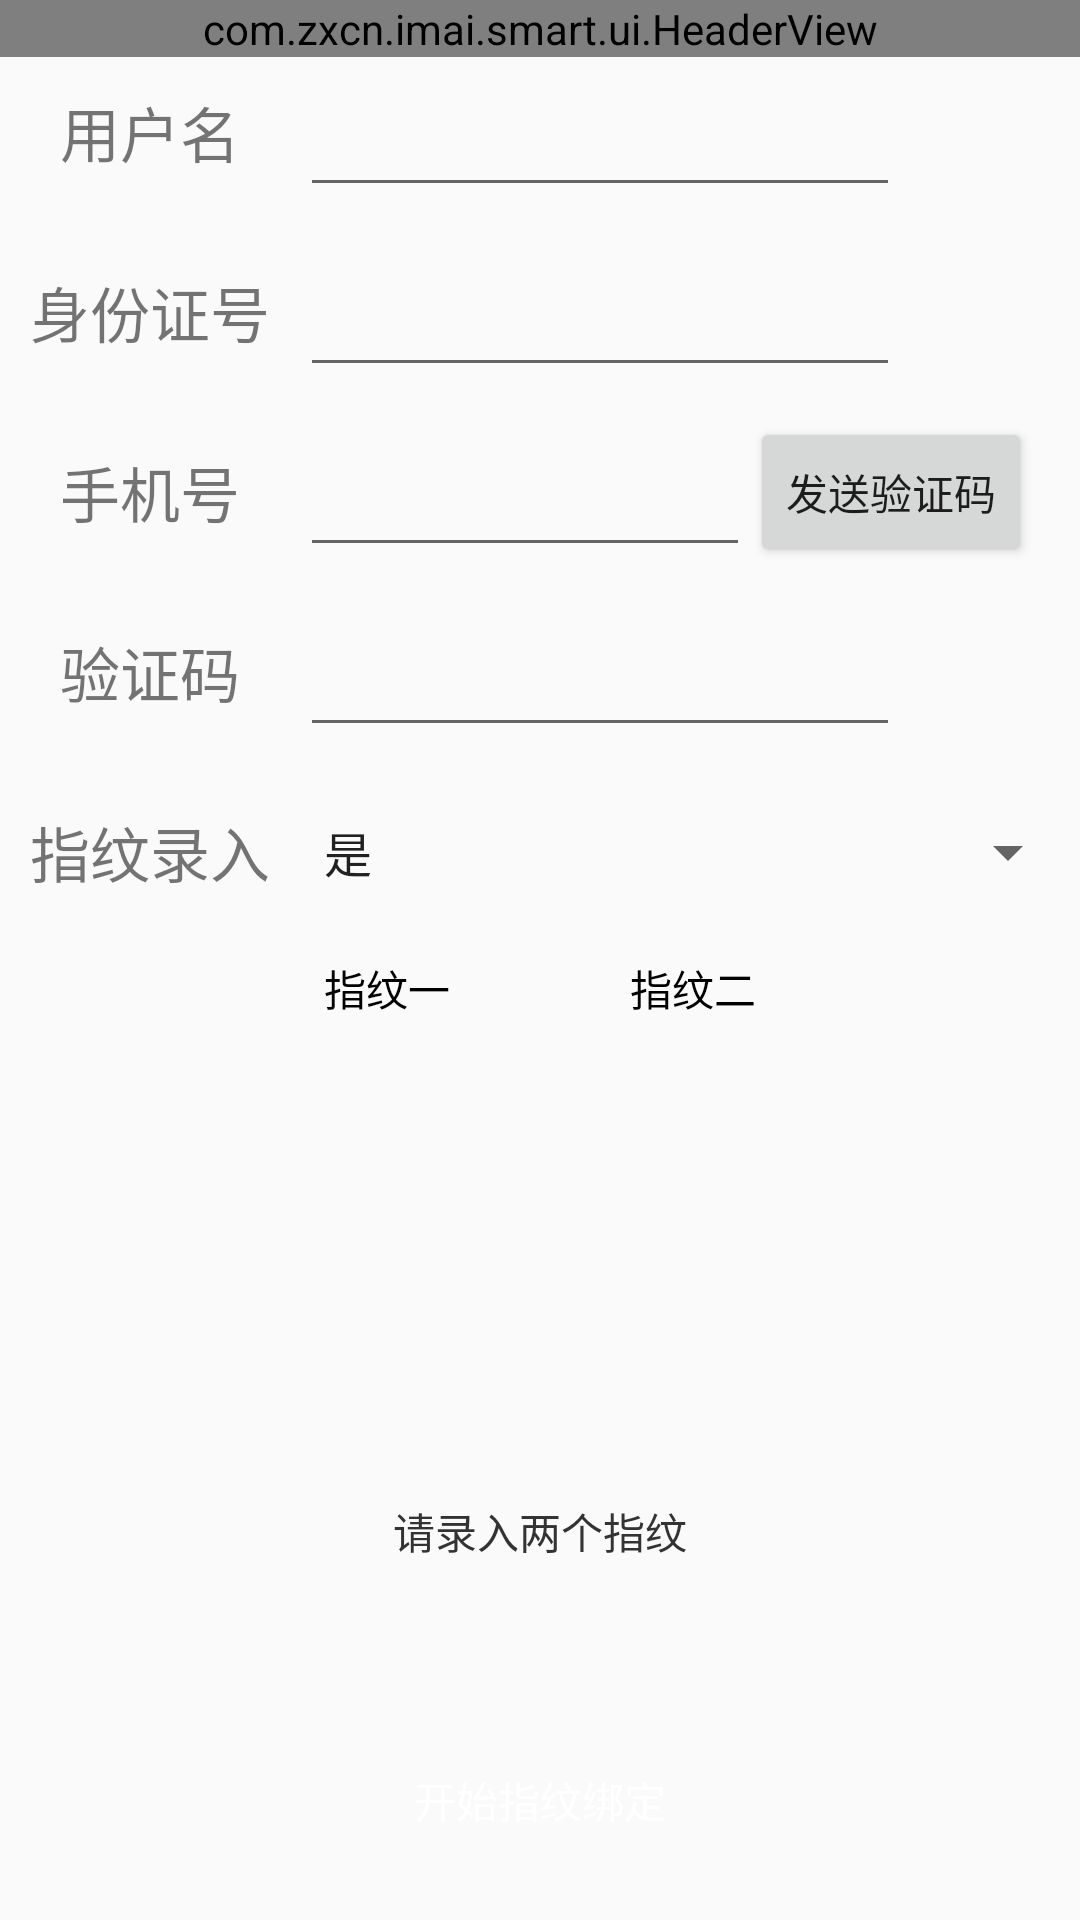

This screen was rendered from an Android layout file. Write that file and the resources it references.
<!-- AndroidManifest.xml: application theme AppTheme -->
<!-- res/layout/activity_finger_bind2.xml -->
<?xml version="1.0" encoding="utf-8"?>
<RelativeLayout xmlns:android="http://schemas.android.com/apk/res/android"
    xmlns:app="http://schemas.android.com/apk/res-auto"
    android:layout_width="match_parent"
    android:layout_height="match_parent">

    <com.zxcn.imai.smart.ui.HeaderView
        android:id="@+id/headerView"
        android:layout_width="match_parent"
        android:layout_height="wrap_content"
        android:layout_alignParentTop="true"
        app:titleText="注册" />

    <LinearLayout
        android:layout_width="match_parent"
        android:layout_height="match_parent"
        android:layout_below="@+id/headerView"
        android:orientation="vertical">

        
        
        
        
        
        
        
        

        <LinearLayout
            android:id="@+id/l1"
            android:layout_width="match_parent"
            android:layout_height="50dp"
            android:layout_marginTop="0dp"
            android:orientation="horizontal">

            <TextView
                android:layout_width="100dp"
                android:layout_height="match_parent"
                android:gravity="center"
                android:scaleType="centerInside"
                android:src="@drawable/ad_login"
                android:text="@string/tv_reg_name"
                android:textSize="20sp" />

            <EditText
                android:id="@+id/mname"
                android:layout_width="200dp"
                android:layout_height="match_parent"
                android:imeOptions="actionDone"
                android:inputType="text"
                android:singleLine="true"
                android:textColor="@color/bg_title_bar"
                android:textSize="20sp" />
        </LinearLayout>

        <LinearLayout
            android:id="@+id/l2"
            android:layout_width="match_parent"
            android:layout_height="50dp"
            android:layout_marginTop="10dp"
            android:orientation="horizontal">

            <TextView
                android:layout_width="100dp"
                android:layout_height="match_parent"
                android:gravity="center"
                android:scaleType="centerInside"
                android:src="@drawable/ad_login"
                android:text="@string/tv_reg_id"
                android:textSize="20sp" />

            <EditText
                android:id="@+id/mid"
                android:layout_width="200dp"
                android:layout_height="match_parent"
                android:digits="0123456789xyzXYZ"
                android:imeOptions="actionDone"
                android:inputType="number"
                android:singleLine="true"
                android:textColor="@color/bg_title_bar"
                android:textSize="18sp" />
        </LinearLayout>

        <LinearLayout
            android:id="@+id/l3"
            android:layout_width="match_parent"
            android:layout_height="50dp"
            android:layout_marginTop="10dp"
            android:orientation="horizontal">

            <TextView
                android:layout_width="100dp"
                android:layout_height="match_parent"
                android:gravity="center"
                android:scaleType="centerInside"
                android:src="@drawable/ad_login"
                android:text="@string/tv_reg_phone"
                android:textSize="20sp" />

            <EditText
                android:id="@+id/mphone"
                android:layout_width="150dp"
                android:layout_height="match_parent"
                android:digits="0123456789xyzXYZ"
                android:imeOptions="actionDone"
                android:inputType="number"
                android:singleLine="true"
                android:textColor="@color/bg_title_bar"
                android:textSize="18sp" />

            <Button
                android:id="@+id/mgetCode"
                android:layout_width="wrap_content"
                android:layout_height="match_parent"
                android:text="@string/tv_reg_yanzheng" />
        </LinearLayout>


        <LinearLayout
            android:id="@+id/l4"
            android:layout_width="match_parent"
            android:layout_height="50dp"
            android:layout_marginTop="10dp"
            android:orientation="horizontal">

            <TextView
                android:layout_width="100dp"
                android:layout_height="match_parent"
                android:gravity="center"
                android:scaleType="centerInside"
                android:src="@drawable/ad_login"
                android:text="@string/tv_reg_yanzhengm"
                android:textSize="20sp" />

            <EditText
                android:id="@+id/myanzheng"
                android:layout_width="200dp"
                android:layout_height="match_parent"
                android:digits="0123456789xyzXYZ"
                android:imeOptions="actionDone"
                android:inputType="number"
                android:singleLine="true"
                android:textColor="@color/bg_title_bar"
                android:textSize="18sp" />
        </LinearLayout>

        <LinearLayout
            android:id="@+id/l5"
            android:layout_width="match_parent"
            android:layout_height="50dp"
            android:layout_marginTop="10dp"
            android:orientation="horizontal">

            <TextView
                android:layout_width="100dp"
                android:layout_height="match_parent"
                android:gravity="center"
                android:scaleType="centerInside"
                android:src="@drawable/ad_login"
                android:text="@string/tv_reg_zhiwen"
                android:textSize="20sp" />

            <Spinner
                android:id="@+id/finger_spinner"
                android:layout_width="match_parent"
                android:layout_height="match_parent"
                android:entries="@array/finger" />

        </LinearLayout>

        <LinearLayout
            android:id="@+id/l6"
            android:layout_width="match_parent"
            android:layout_height="wrap_content"
            android:layout_marginTop="10dp"
            android:gravity="center"
            android:orientation="horizontal">

            <TextView
                android:id="@+id/firstFingerIV"
                android:layout_width="wrap_content"
                android:layout_height="wrap_content"
                android:drawablePadding="5dp"
                android:drawableTop="@drawable/selector_finger"
                android:gravity="center"
                android:scaleType="centerInside"
                android:text="@string/FingerprintOne"
                android:textColor="@color/font_black" />

            <TextView
                android:id="@+id/secondFingerIV"
                android:layout_width="wrap_content"
                android:layout_height="wrap_content"
                android:layout_marginStart="60dp"
                android:drawablePadding="5dp"
                android:drawableTop="@drawable/selector_finger"
                android:gravity="center"
                android:scaleType="centerInside"
                android:text="@string/FingerprintTwo"
                android:textColor="@color/font_black" />
        </LinearLayout>
    </LinearLayout>

    <TextView
        android:id="@+id/tipTV"
        android:layout_width="match_parent"
        android:layout_height="wrap_content"
        android:layout_marginLeft="@dimen/activity_left_margin"
        android:layout_marginRight="@dimen/activity_left_margin"
        android:layout_marginTop="500dp"
        android:gravity="center"
        android:text="@string/tip_finger_input"
        android:textColor="@color/font_body"
        android:textSize="@dimen/font_content" />


    <Button
        android:id="@+id/registrationComplete"
        style="@style/BlueBtn"
        android:layout_alignParentBottom="true"
        android:layout_marginBottom="20dp"
        android:layout_marginEnd="50dp"
        android:layout_marginStart="50dp"
        android:text="@string/btn_bindStart" />

</RelativeLayout>
<!-- resources referenced by this layout -->
<resources>
  <array name="finger">
          <item>是</item>
          <item>否</item>
      </array>
  <color name="bg_title_bar">#6684f0</color>
  <color name="font_black">#000000</color>
  <color name="font_body">#333333</color>
  <dimen name="activity_left_margin">16dp</dimen>
  <dimen name="font_content">14sp</dimen>
  <string name="FingerprintOne">指纹一</string>
  <string name="FingerprintTwo">指纹二</string>
  <string name="btn_bindStart">开始指纹绑定</string>
  <string name="tip_finger_input">请录入两个指纹</string>
  <string name="tv_reg_id">身份证号</string>
  <string name="tv_reg_name">用户名</string>
  <string name="tv_reg_phone">手机号</string>
  <string name="tv_reg_yanzheng">发送验证码</string>
  <string name="tv_reg_yanzhengm">验证码</string>
  <string name="tv_reg_zhiwen">指纹录入</string>
  <string name="userName">请输入用户名</string>
  <style name="BlueBtn">
          <item name="android:layout_width">match_parent</item>
          <item name="android:layout_height">@dimen/btn_height</item>
          <item name="android:background">@drawable/shape_blue_corner</item>
          <item name="android:textColor">@android:color/white</item>
          <item name="android:gravity">center</item>
      </style>
  <style name="AppTheme" parent="AppBaseTheme">
      </style>
  <dimen name="btn_height">40dp</dimen>
  <style name="AppBaseTheme" parent="Theme.AppCompat.Light.DarkActionBar">
          
          <item name="colorPrimary">@color/colorPrimary</item>
          <item name="colorPrimaryDark">@color/colorPrimaryDark</item>
          <item name="colorAccent">@color/colorAccent</item>
          <item name="windowNoTitle">true</item>
          <item name="android:windowNoTitle">true</item>
      </style>
  <color name="colorPrimary">#6684f0</color>
  <color name="colorPrimaryDark">#6684f0</color>
  <color name="colorAccent">#FF4081</color>
</resources>
